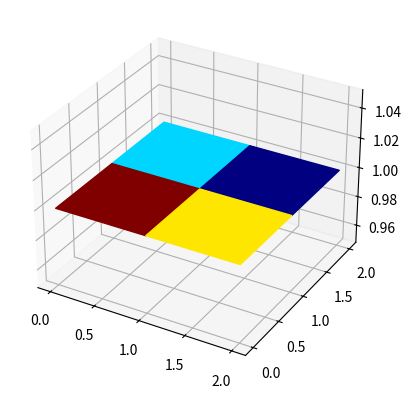

Write Python code to recreate this figure. (Note: this script raises an exception after producing the figure.)
import numpy as np
import matplotlib.pyplot as plt
from mpl_toolkits.mplot3d import Axes3D
from matplotlib import cm
import matplotlib.colors

fig = plt.figure()
ax = fig.add_subplot(111, projection='3d')

x = np.arange(3)
X, Y = np.meshgrid(x, x)
Z = np.ones_like(X)

V = np.array([[3, 2, 2], [1, 0, 3], [2, 1, 0]])

norm = matplotlib.colors.Normalize(vmin=0, vmax=3)
ax.plot_surface(X, Y, Z, facecolors=plt.cm.jet(norm(V)), shade=False)

m = cm.ScalarMappable(cmap=plt.cm.jet, norm=norm)
m.set_array([])
plt.colorbar(m)

ax.set_xlabel('x')
ax.set_ylabel('y')

plt.show()
